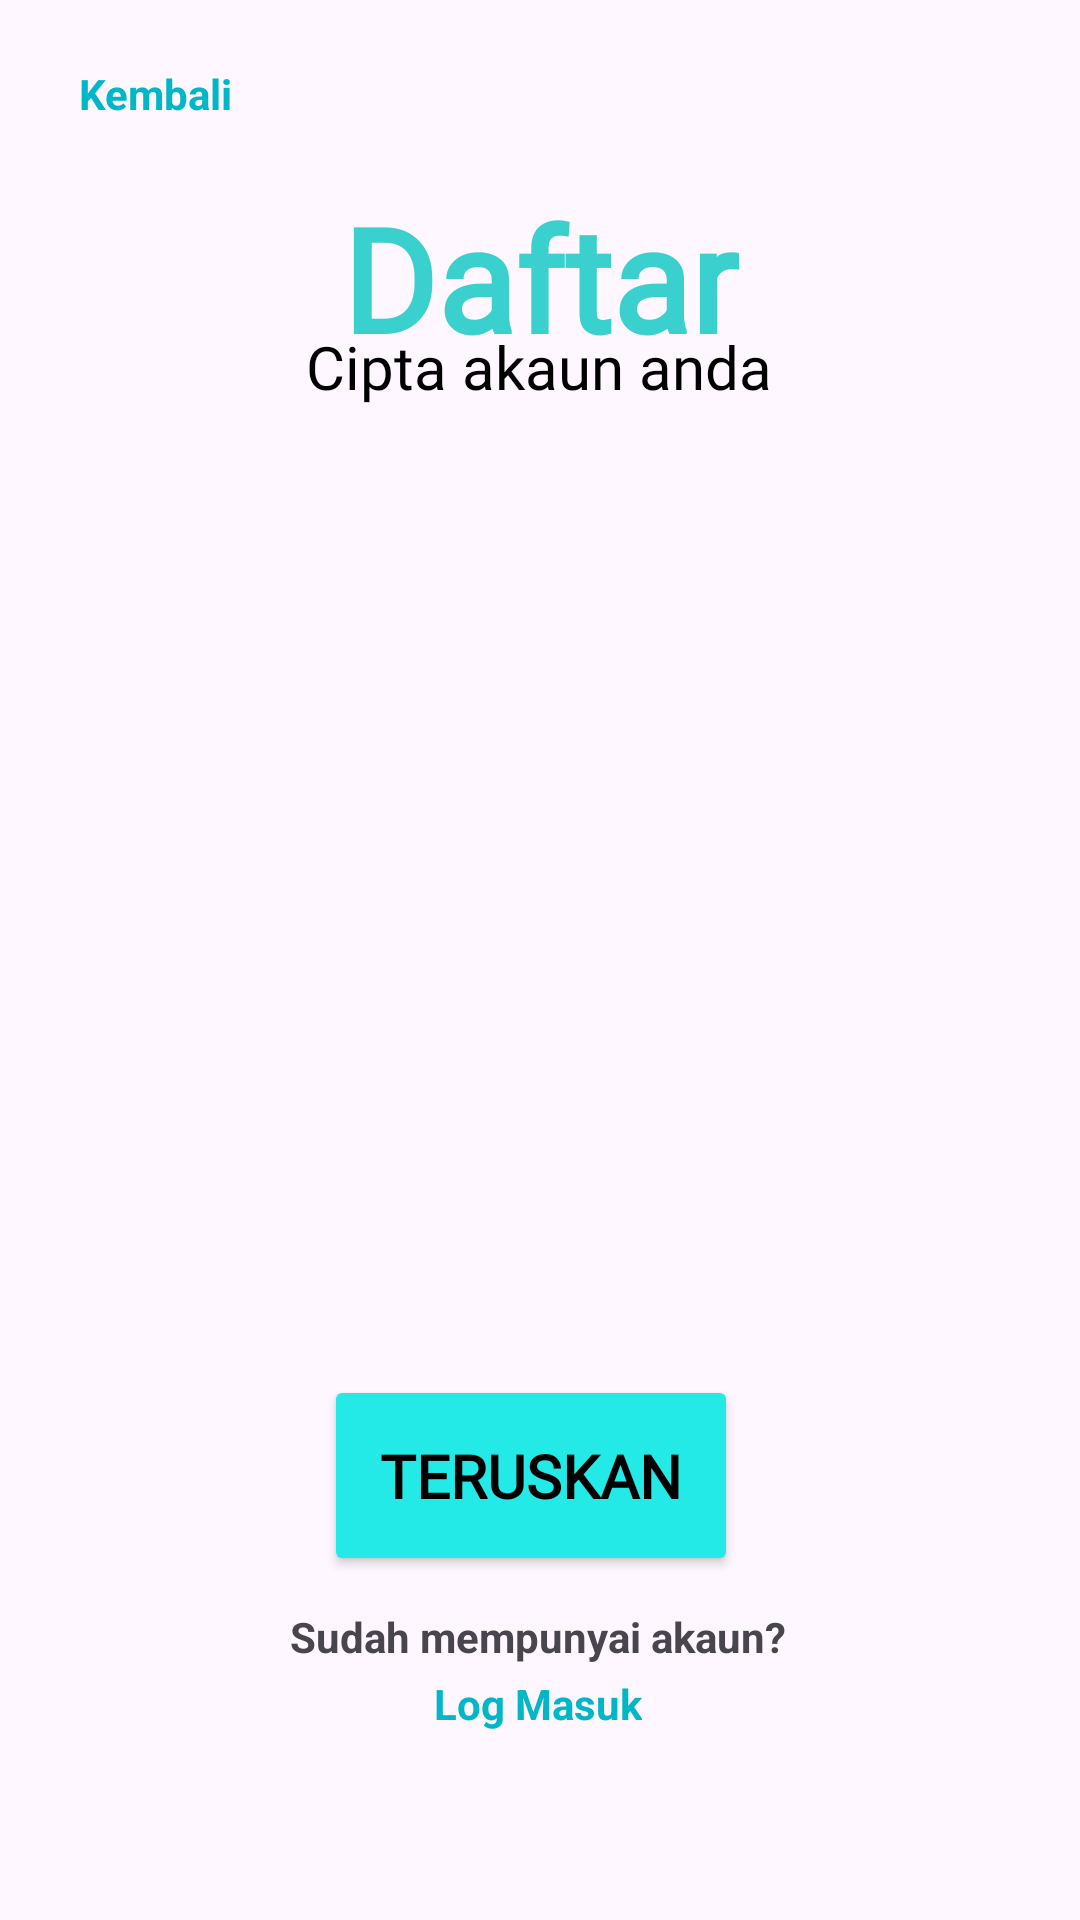

Produce the Android XML layout that renders to this screen, including the resource entries it uses.
<!-- AndroidManifest.xml: application theme Theme.MuamalatGo -->
<!-- res/layout/activity_signup_receiver9.xml -->
<?xml version="1.0" encoding="utf-8"?>
<androidx.constraintlayout.widget.ConstraintLayout xmlns:android="http://schemas.android.com/apk/res/android"
    xmlns:app="http://schemas.android.com/apk/res-auto"
    xmlns:tools="http://schemas.android.com/tools"
    android:id="@+id/main"
    android:layout_width="match_parent"
    android:layout_height="match_parent"
    tools:context=".Signup_receiver9">

    <TextView
        android:id="@+id/textView107"
        android:layout_width="wrap_content"
        android:layout_height="wrap_content"
        android:fontFamily="@font/istok_web_bold"
        android:text="@string/daftar"
        android:textColor="@color/textblue"
        android:textSize="48sp"
        android:textStyle="bold"
        app:layout_constraintBottom_toBottomOf="parent"
        app:layout_constraintEnd_toEndOf="parent"
        app:layout_constraintStart_toStartOf="parent"
        app:layout_constraintTop_toTopOf="parent"
        app:layout_constraintVertical_bias="0.105" />

    <TextView
        android:id="@+id/textView108"
        android:layout_width="wrap_content"
        android:layout_height="wrap_content"
        android:fontFamily="@font/istok_web_bold"
        android:text="@string/cipta_akaun"
        android:textColor="@color/black"
        android:textSize="20sp"
        app:layout_constraintBottom_toBottomOf="parent"
        app:layout_constraintEnd_toEndOf="parent"
        app:layout_constraintHorizontal_bias="0.498"
        app:layout_constraintStart_toStartOf="parent"
        app:layout_constraintTop_toTopOf="parent"
        app:layout_constraintVertical_bias="0.177" />

    <TextView
        android:id="@+id/textView109"
        android:layout_width="wrap_content"
        android:layout_height="wrap_content"
        android:text="Kembali"
        android:textColor="@color/darkblue"
        android:textStyle="bold"
        app:layout_constraintBottom_toBottomOf="parent"
        app:layout_constraintEnd_toEndOf="parent"
        app:layout_constraintHorizontal_bias="0.085"
        app:layout_constraintStart_toStartOf="parent"
        app:layout_constraintTop_toTopOf="parent"
        app:layout_constraintVertical_bias="0.035" />

    <Button
        android:id="@+id/button26"
        android:layout_width="138dp"
        android:layout_height="67dp"
        android:backgroundTint="@color/blue"
        android:fontFamily="@font/istok_web"
        android:text="@string/teruskan"
        android:textColor="#000000"
        android:textSize="20sp"
        android:textStyle="bold"
        app:layout_constraintBottom_toBottomOf="parent"
        app:layout_constraintEnd_toEndOf="parent"
        app:layout_constraintHorizontal_bias="0.487"
        app:layout_constraintStart_toStartOf="parent"
        app:layout_constraintTop_toTopOf="parent"
        app:layout_constraintVertical_bias="0.8" />

    <TextView
        android:id="@+id/textView110"
        android:layout_width="wrap_content"
        android:layout_height="wrap_content"
        android:text="@string/sudah_mempunyai_akaun"
        android:textStyle="bold"
        app:layout_constraintBottom_toBottomOf="parent"
        app:layout_constraintEnd_toEndOf="parent"
        app:layout_constraintHorizontal_bias="0.497"
        app:layout_constraintStart_toStartOf="parent"
        app:layout_constraintTop_toTopOf="parent"
        app:layout_constraintVertical_bias="0.863" />

    <TextView
        android:id="@+id/textView111"
        android:layout_width="wrap_content"
        android:layout_height="wrap_content"
        android:text="@string/log_masuk"
        android:textColor="@color/darkblue"
        android:textStyle="bold"
        app:layout_constraintBottom_toBottomOf="parent"
        app:layout_constraintEnd_toEndOf="parent"
        app:layout_constraintHorizontal_bias="0.498"
        app:layout_constraintStart_toStartOf="parent"
        app:layout_constraintTop_toTopOf="parent"
        app:layout_constraintVertical_bias="0.899" />
</androidx.constraintlayout.widget.ConstraintLayout>
<!-- resources referenced by this layout -->
<resources>
  <color name="black">#FF000000</color>
  <color name="blue">#23E9E7</color>
  <color name="darkblue">#00B7C8</color>
  <color name="textblue">#3AD0CE</color>
  <string name="cipta_akaun">Cipta akaun anda</string>
  <string name="daftar">Daftar</string>
  <string name="log_masuk">Log Masuk</string>
  <string name="sudah_mempunyai_akaun">Sudah mempunyai akaun?</string>
  <string name="teruskan">Teruskan</string>
  <style name="Theme.MuamalatGo" parent="Base.Theme.MuamalatGo" />
  <style name="Base.Theme.MuamalatGo" parent="Theme.Material3.DayNight.NoActionBar">
          
          
      </style>
</resources>
